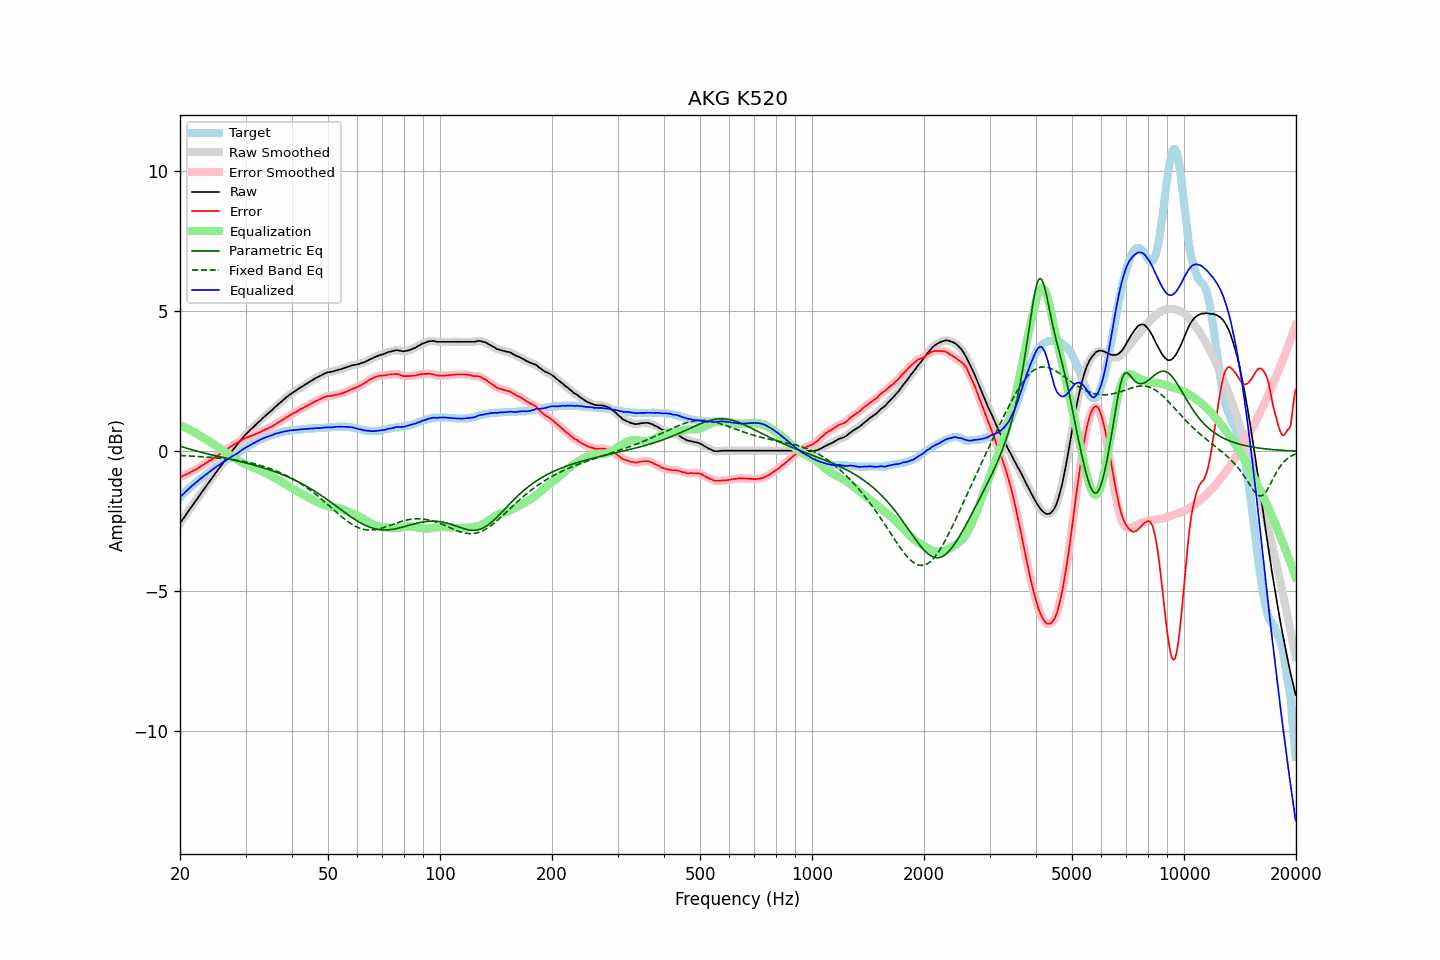

The file beside this chart, header and first rows:
frequency, raw, error, smoothed, error_smoothed, equalization, parametric_eq, fixed_band_eq, equalized_raw, equalized_smoothed, target
20.00, -2.57, -0.93, -2.57, -0.93, 0.93, 0.18, -0.15, -1.64, -1.64, -1.64
20.20, -2.49, -0.91, -2.49, -0.90, 0.90, 0.16, -0.15, -1.59, -1.59, -1.58
20.40, -2.41, -0.88, -2.41, -0.88, 0.88, 0.15, -0.16, -1.53, -1.53, -1.53
20.61, -2.33, -0.86, -2.33, -0.85, 0.85, 0.13, -0.16, -1.48, -1.47, -1.47
20.81, -2.24, -0.82, -2.24, -0.82, 0.83, 0.11, -0.16, -1.41, -1.42, -1.42
21.02, -2.16, -0.80, -2.16, -0.79, 0.80, 0.09, -0.17, -1.36, -1.36, -1.36
21.23, -2.08, -0.77, -2.08, -0.77, 0.77, 0.08, -0.17, -1.31, -1.31, -1.31
21.44, -2.00, -0.74, -2.00, -0.74, 0.74, 0.06, -0.17, -1.26, -1.26, -1.26
21.66, -1.92, -0.71, -1.92, -0.71, 0.71, 0.04, -0.18, -1.21, -1.21, -1.21
21.87, -1.84, -0.68, -1.84, -0.68, 0.68, 0.03, -0.18, -1.16, -1.16, -1.16
22.09, -1.76, -0.65, -1.76, -0.65, 0.64, 0.01, -0.18, -1.12, -1.12, -1.11
22.31, -1.68, -0.62, -1.68, -0.61, 0.61, -0.00, -0.19, -1.07, -1.07, -1.06
22.54, -1.59, -0.57, -1.59, -0.57, 0.57, -0.02, -0.19, -1.02, -1.02, -1.02
22.76, -1.51, -0.54, -1.51, -0.54, 0.54, -0.03, -0.19, -0.97, -0.97, -0.97
22.99, -1.43, -0.50, -1.43, -0.50, 0.50, -0.05, -0.20, -0.93, -0.93, -0.93
23.22, -1.35, -0.47, -1.35, -0.46, 0.47, -0.06, -0.20, -0.88, -0.88, -0.88
23.45, -1.27, -0.43, -1.27, -0.43, 0.43, -0.08, -0.21, -0.84, -0.84, -0.84
23.69, -1.19, -0.40, -1.19, -0.39, 0.39, -0.09, -0.21, -0.80, -0.80, -0.79
23.92, -1.11, -0.36, -1.11, -0.36, 0.36, -0.11, -0.22, -0.75, -0.75, -0.75
24.16, -1.03, -0.33, -1.03, -0.32, 0.32, -0.12, -0.22, -0.71, -0.71, -0.70
24.40, -0.95, -0.29, -0.95, -0.29, 0.28, -0.13, -0.22, -0.66, -0.66, -0.66
24.65, -0.87, -0.25, -0.87, -0.25, 0.25, -0.15, -0.23, -0.62, -0.62, -0.62
24.89, -0.79, -0.21, -0.79, -0.21, 0.21, -0.16, -0.23, -0.58, -0.58, -0.58
25.14, -0.71, -0.17, -0.71, -0.17, 0.17, -0.17, -0.24, -0.54, -0.54, -0.54
25.39, -0.64, -0.14, -0.64, -0.13, 0.13, -0.19, -0.24, -0.51, -0.50, -0.50
25.65, -0.56, -0.10, -0.56, -0.10, 0.09, -0.20, -0.25, -0.47, -0.46, -0.46
25.91, -0.48, -0.06, -0.48, -0.06, 0.06, -0.21, -0.26, -0.43, -0.43, -0.42
26.16, -0.40, -0.02, -0.40, -0.02, 0.02, -0.23, -0.26, -0.38, -0.39, -0.38
26.43, -0.33, 0.02, -0.33, 0.02, -0.02, -0.24, -0.27, -0.35, -0.35, -0.35
26.69, -0.25, 0.06, -0.25, 0.06, -0.06, -0.25, -0.27, -0.31, -0.31, -0.31
26.96, -0.17, 0.10, -0.17, 0.10, -0.10, -0.27, -0.28, -0.27, -0.28, -0.27
27.23, -0.10, 0.14, -0.10, 0.14, -0.14, -0.28, -0.29, -0.24, -0.24, -0.24
27.50, -0.02, 0.18, -0.02, 0.18, -0.18, -0.29, -0.30, -0.20, -0.20, -0.20
27.77, 0.05, 0.21, 0.05, 0.22, -0.21, -0.31, -0.30, -0.16, -0.16, -0.16
28.05, 0.12, 0.25, 0.12, 0.25, -0.25, -0.32, -0.31, -0.13, -0.13, -0.13
28.33, 0.19, 0.28, 0.19, 0.28, -0.29, -0.33, -0.32, -0.10, -0.10, -0.09
28.62, 0.26, 0.31, 0.26, 0.32, -0.32, -0.35, -0.33, -0.06, -0.06, -0.05
28.90, 0.34, 0.35, 0.34, 0.35, -0.36, -0.36, -0.34, -0.02, -0.02, -0.01
29.19, 0.41, 0.39, 0.41, 0.39, -0.39, -0.38, -0.35, 0.02, 0.02, 0.02
29.48, 0.48, 0.42, 0.48, 0.42, -0.42, -0.39, -0.36, 0.06, 0.06, 0.06
29.78, 0.55, 0.45, 0.55, 0.45, -0.45, -0.40, -0.37, 0.10, 0.10, 0.10
30.08, 0.61, 0.48, 0.61, 0.48, -0.48, -0.42, -0.38, 0.13, 0.13, 0.13
30.38, 0.67, 0.50, 0.67, 0.50, -0.50, -0.43, -0.39, 0.17, 0.17, 0.17
30.68, 0.72, 0.52, 0.72, 0.52, -0.52, -0.45, -0.40, 0.20, 0.20, 0.20
30.99, 0.78, 0.54, 0.78, 0.54, -0.55, -0.46, -0.42, 0.23, 0.23, 0.24
31.30, 0.83, 0.56, 0.83, 0.56, -0.57, -0.48, -0.43, 0.26, 0.26, 0.27
31.61, 0.88, 0.58, 0.88, 0.59, -0.59, -0.50, -0.45, 0.29, 0.29, 0.30
31.93, 0.94, 0.61, 0.94, 0.61, -0.61, -0.51, -0.46, 0.33, 0.33, 0.33
32.24, 0.99, 0.63, 0.99, 0.63, -0.64, -0.53, -0.47, 0.35, 0.36, 0.36
32.57, 1.05, 0.66, 1.05, 0.66, -0.66, -0.54, -0.49, 0.39, 0.39, 0.39
32.89, 1.10, 0.68, 1.10, 0.69, -0.69, -0.56, -0.51, 0.41, 0.41, 0.42
33.22, 1.16, 0.72, 1.16, 0.72, -0.72, -0.58, -0.52, 0.44, 0.44, 0.44
33.55, 1.21, 0.74, 1.21, 0.75, -0.74, -0.60, -0.54, 0.47, 0.47, 0.47
33.89, 1.26, 0.77, 1.26, 0.77, -0.77, -0.62, -0.56, 0.49, 0.49, 0.49
34.23, 1.31, 0.80, 1.31, 0.80, -0.80, -0.63, -0.58, 0.51, 0.51, 0.51
34.57, 1.36, 0.82, 1.36, 0.83, -0.83, -0.65, -0.60, 0.53, 0.53, 0.54
34.92, 1.41, 0.85, 1.41, 0.85, -0.86, -0.67, -0.62, 0.55, 0.55, 0.56
35.27, 1.46, 0.88, 1.46, 0.88, -0.89, -0.69, -0.64, 0.57, 0.57, 0.58
35.62, 1.51, 0.91, 1.51, 0.92, -0.92, -0.71, -0.66, 0.59, 0.59, 0.60
35.97, 1.57, 0.95, 1.57, 0.95, -0.95, -0.73, -0.68, 0.62, 0.62, 0.62
... 635 more rows
